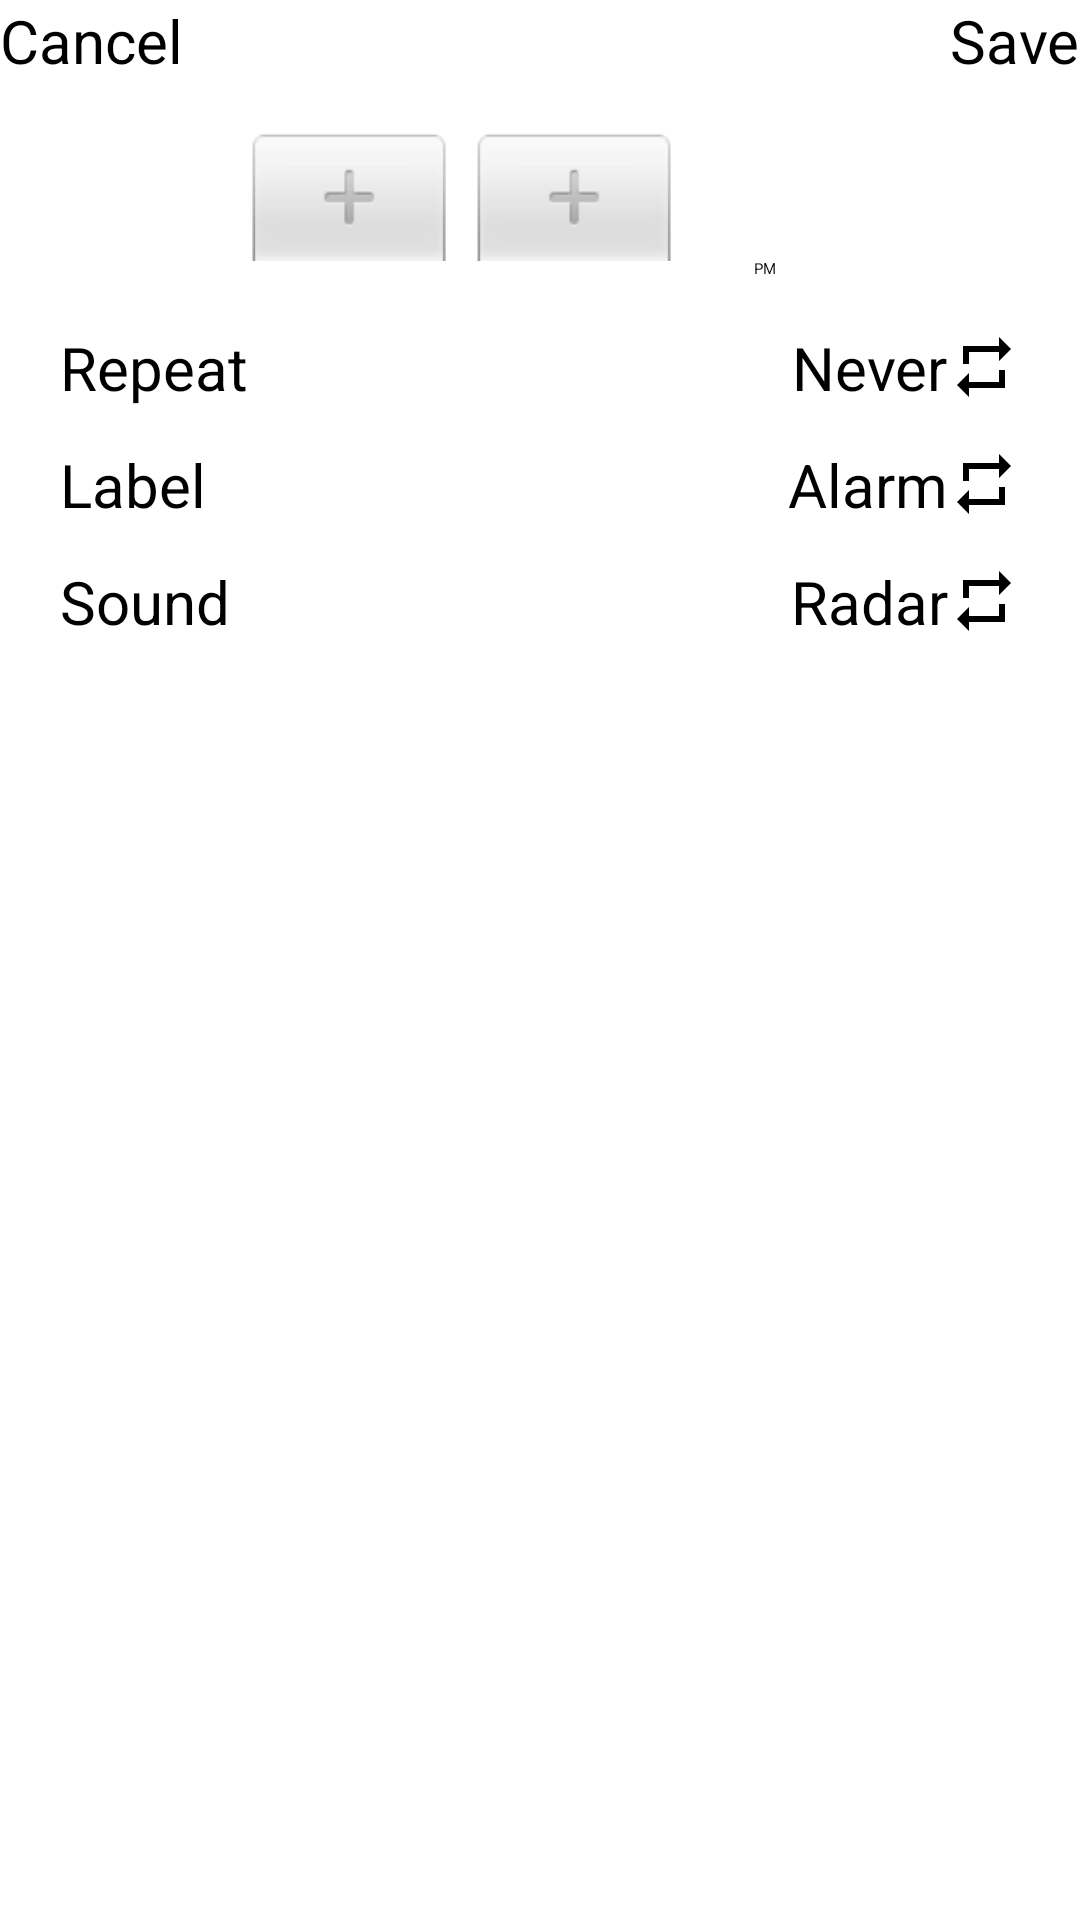

The Android layout XML behind this screen, and the referenced resources:
<!-- AndroidManifest.xml: application theme Theme.Alarm -->
<!-- res/layout/activity_add_alarm.xml -->
<?xml version="1.0" encoding="utf-8"?>
<androidx.constraintlayout.widget.ConstraintLayout xmlns:android="http://schemas.android.com/apk/res/android"
    xmlns:app="http://schemas.android.com/apk/res-auto"
    xmlns:tools="http://schemas.android.com/tools"
    android:layout_width="match_parent"
    android:layout_height="match_parent"
    android:layout_margin="16dp">


    <TextView
        android:id="@+id/tv_addAlarm"
        android:layout_width="wrap_content"
        android:layout_height="wrap_content"
        app:layout_constraintTop_toTopOf="parent"
        app:layout_constraintRight_toRightOf="parent"
        android:text="Save"
        android:textSize="20sp"
        android:textColor="@color/black"/>


    <TextView
        android:id="@+id/tv_cancel"
        android:layout_width="wrap_content"
        android:layout_height="wrap_content"
        app:layout_constraintTop_toTopOf="parent"
        app:layout_constraintLeft_toLeftOf="parent"
        android:text="Cancel"
        android:textSize="20sp"
        android:textColor="@color/black"/>


    <TimePicker
        android:id="@+id/timePicker"
        android:layout_width="wrap_content"
        android:layout_height="wrap_content"
        android:timePickerMode="spinner"
        app:layout_constraintLeft_toLeftOf="parent"
        app:layout_constraintRight_toRightOf="parent"
        app:layout_constraintTop_toBottomOf="@id/tv_cancel"
        android:layout_marginTop="16dp"/>


    <LinearLayout
        android:layout_marginTop="16dp"
        android:id="@+id/layout_optionalAlarm"
        android:layout_width="match_parent"
        android:layout_height="wrap_content"
        android:layout_marginStart="20dp"
        android:layout_marginEnd="20dp"
        android:orientation="vertical"
        app:layout_constraintLeft_toLeftOf="parent"
        app:layout_constraintRight_toRightOf="parent"
        app:layout_constraintTop_toBottomOf="@id/timePicker">

        <RelativeLayout
            android:id="@+id/repeat_alarm"
            android:layout_width="match_parent"
            android:layout_height="wrap_content">

            <TextView
                android:layout_width="wrap_content"
                android:layout_height="wrap_content"
                android:text="Repeat"
                android:textColor="@color/black"
                android:textSize="20sp" />

            <TextView
                android:id="@+id/tv_repeat"
                android:layout_width="wrap_content"
                android:layout_height="wrap_content"
                android:layout_toStartOf="@+id/iv_repeat"
                android:text="Never"
                android:textColor="@color/black"
                android:textSize="20sp" />

            <ImageView
                android:id="@+id/iv_repeat"
                android:layout_width="wrap_content"
                android:layout_height="wrap_content"
                android:layout_alignParentRight="true"
                android:layout_centerVertical="true"
                android:src="@drawable/ic_alarm_repeat" />

        </RelativeLayout>

        <RelativeLayout
            android:id="@+id/label_alarm"
            android:layout_width="match_parent"
            android:layout_height="wrap_content"
            android:layout_marginTop="12dp">


            <TextView
                android:layout_width="wrap_content"
                android:layout_height="wrap_content"
                android:text="Label"
                android:textColor="@color/black"
                android:textSize="20sp" />

            <TextView
                android:id="@+id/tv_label"
                android:layout_width="wrap_content"
                android:layout_height="wrap_content"
                android:layout_toStartOf="@+id/iv_label"
                android:text="Alarm"
                android:textColor="@color/black"
                android:textSize="20sp" />

            <ImageView
                android:id="@+id/iv_label"
                android:layout_width="wrap_content"
                android:layout_height="wrap_content"
                android:layout_alignParentRight="true"
                android:layout_centerVertical="true"
                android:src="@drawable/ic_alarm_repeat" />


        </RelativeLayout>

        <RelativeLayout
            android:id="@+id/sound_alarm"
            android:layout_width="match_parent"
            android:layout_height="wrap_content"
            android:layout_marginTop="12dp">


            <TextView
                android:layout_width="wrap_content"
                android:layout_height="wrap_content"
                android:text="Sound"
                android:textColor="@color/black"
                android:textSize="20sp" />

            <TextView
                android:id="@+id/tv_sound"
                android:layout_width="wrap_content"
                android:layout_height="wrap_content"
                android:layout_toStartOf="@+id/iv_sound"
                android:text="Radar"
                android:textColor="@color/black"
                android:textSize="20sp" />

            <ImageView
                android:id="@+id/iv_sound"
                android:layout_width="wrap_content"
                android:layout_height="wrap_content"
                android:layout_alignParentRight="true"
                android:layout_centerVertical="true"
                android:src="@drawable/ic_alarm_repeat" />


        </RelativeLayout>

    </LinearLayout>












</androidx.constraintlayout.widget.ConstraintLayout>
<!-- resources referenced by this layout -->
<resources>
  <color name="black">#FF000000</color>
  <!-- drawable ic_alarm_repeat (drawable-anydpi) -->
  <vector xmlns:android="http://schemas.android.com/apk/res/android"
      android:width="24dp"
      android:height="24dp"
      android:viewportWidth="24.0"
      android:viewportHeight="24.0">
    <path
        android:fillColor="#FF000000"
        android:pathData="M7,7h10v3l4,-4 -4,-4v3L5,5v6h2L7,7zM17,17L7,17v-3l-4,4 4,4v-3h12v-6h-2v4z"/>
  </vector>
</resources>
